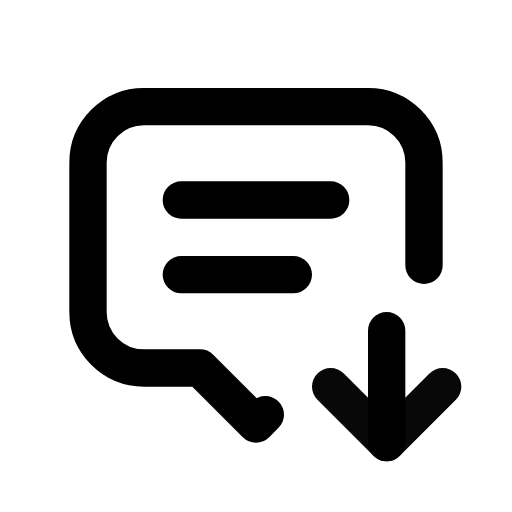
t = 0.00 s
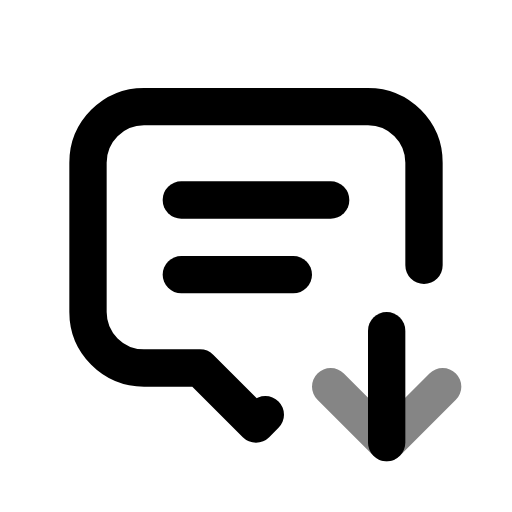
t = 0.39 s
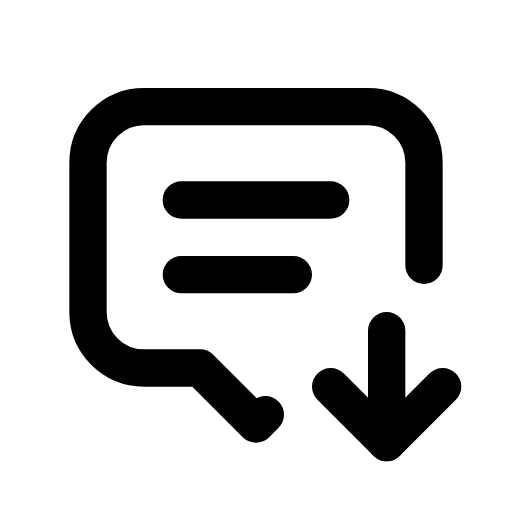
t = 0.92 s
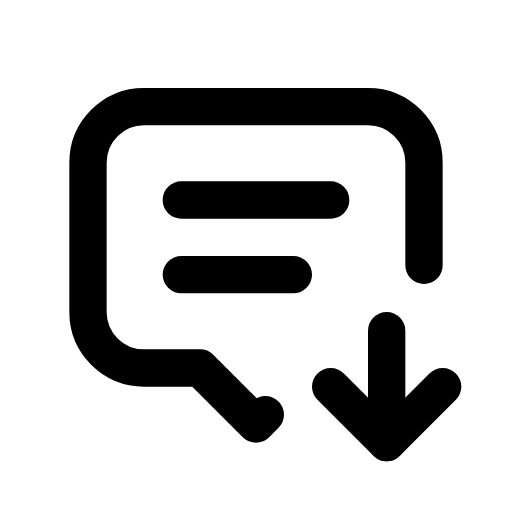
t = 1.56 s
t = 1.96 s: frame unchanged from t = 1.56 s, image omitted
t = 2.35 s: frame unchanged from t = 1.56 s, image omitted

The animated SVG that drew these frames (rendered in a browser with its animation timeline set to each time). Animation: 1 CSS @keyframes rule; one cycle of 2.75 s, repeats indefinitely.

<svg xmlns="http://www.w3.org/2000/svg" width="24" height="24" fill="none" stroke="currentColor" stroke-linecap="round" stroke-linejoin="round" stroke-width="2" viewBox="0 0 24 24">
    <!-- Generated by scripts/icon-expansion/generate.mjs -->
    <!-- Adapted from Tabler Icons 3.34.1.
MIT License

Copyright (c) 2020-2024 Paweł Kuna

Permission is hereby granted, free of charge, to any person obtaining a copy
of this software and associated documentation files (the "Software"), to deal
in the Software without restriction, including without limitation the rights
to use, copy, modify, merge, publish, distribute, sublicense, and/or sell
copies of the Software, and to permit persons to whom the Software is
furnished to do so, subject to the following conditions:

The above copyright notice and this permission notice shall be included in all
copies or substantial portions of the Software.

THE SOFTWARE IS PROVIDED "AS IS", WITHOUT WARRANTY OF ANY KIND, EXPRESS OR
IMPLIED, INCLUDING BUT NOT LIMITED TO THE WARRANTIES OF MERCHANTABILITY,
FITNESS FOR A PARTICULAR PURPOSE AND NONINFRINGEMENT. IN NO EVENT SHALL THE
AUTHORS OR COPYRIGHT HOLDERS BE LIABLE FOR ANY CLAIM, DAMAGES OR OTHER
LIABILITY, WHETHER IN AN ACTION OF CONTRACT, TORT OR OTHERWISE, ARISING FROM,
OUT OF OR IN CONNECTION WITH THE SOFTWARE OR THE USE OR OTHER DEALINGS IN THE
SOFTWARE. -->
    <style>
        @media (prefers-reduced-motion: no-preference) {
            @keyframes ira-exp-pulse { 0%, 100% { opacity: 1; } 22% { opacity: .45; } 40% { opacity: 1; } }
            [data-ira-motion="message-2-down"] { transform-box: fill-box; transform-origin: center; animation: ira-exp-pulse 2.65s ease-in-out -0.1s infinite; }
        }
    </style>
    <g transform="translate(1.5 1.5) scale(.875)"><path d="M8 9h8"/><path d="M8 13h6"/><path d="M12.5 20.5l-.5 .5l-3 -3h-3a3 3 0 0 1 -3 -3v-8a3 3 0 0 1 3 -3h12a3 3 0 0 1 3 3v5.5"/><path d="M19 16v6"/></g>
    <g data-ira-motion="message-2-down"><g transform="translate(1.5 1.5) scale(.875)"><path d="M22 19l-3 3l-3 -3"/></g></g>
</svg>
